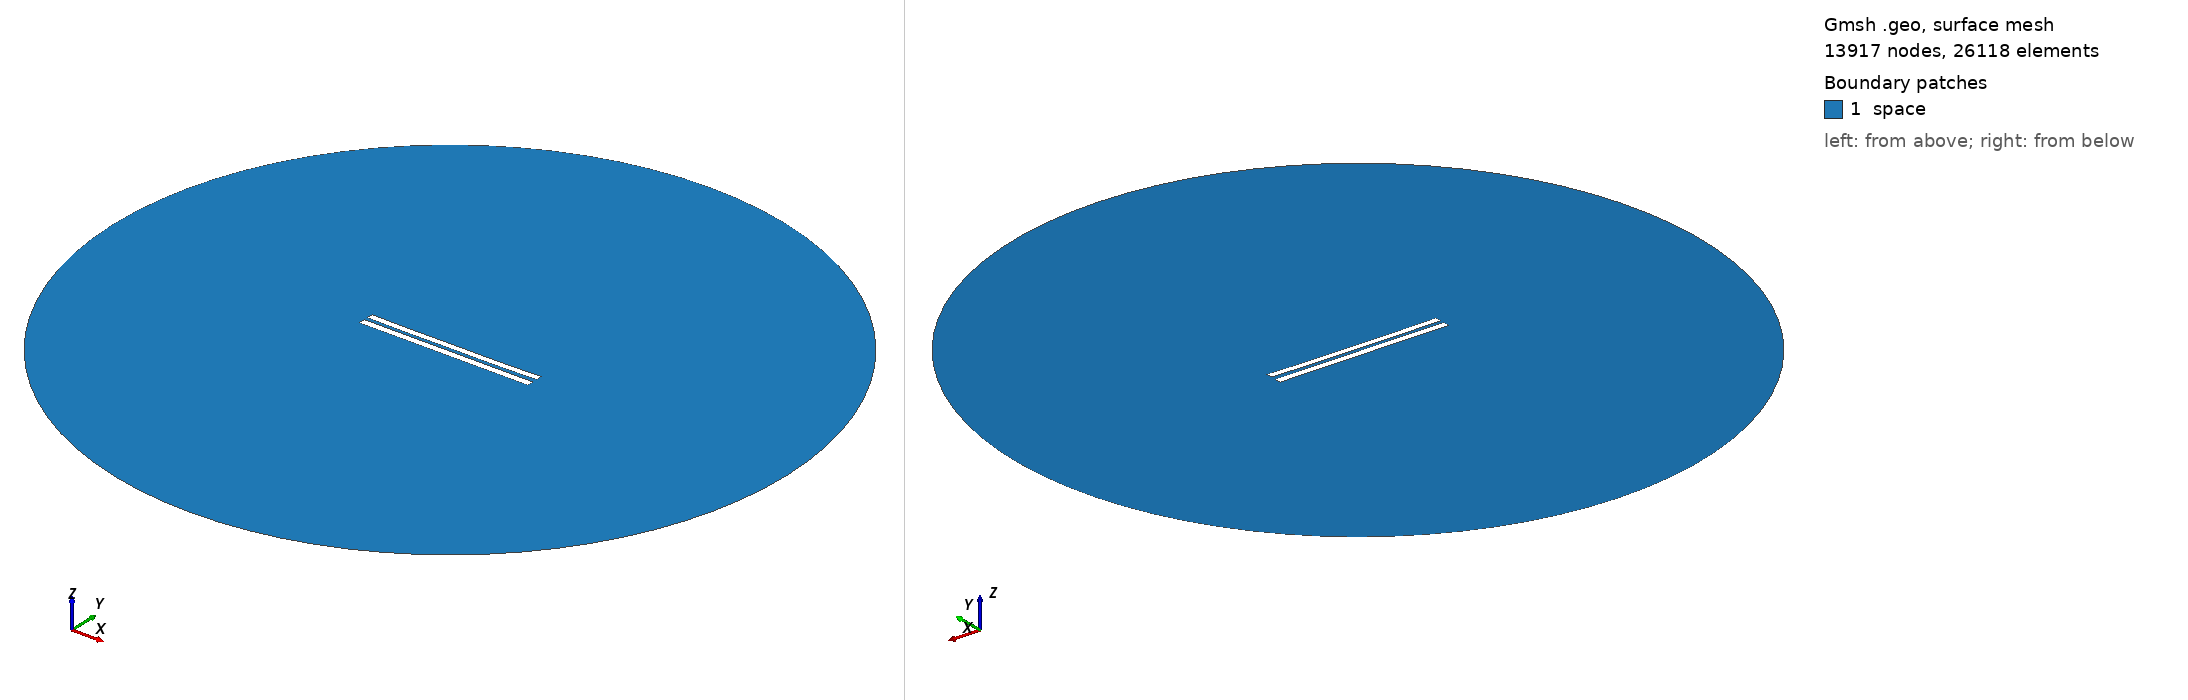

Gmsh geometry script, surface-meshed: 13917 nodes, 26118 surface elements. Boundary patches (legend numbers): 1 space. Left view from above one corner, right view from below the opposite corner. Legend entries are the model's physical surfaces. The drawing asked Gmsh for element sizes between 1% and 20% of the model's largest extent; the script's own settings can give other sizes.

=== 5387.geo (drawn) ===
//---------------------------------------
// Geometry kernel
//---------------------------------------

SetFactory("OpenCASCADE");



//---------------------------------------
// Parameters of the geometry
//---------------------------------------

// Overetch of the upper plate
overetch = 0.125;

// Distance between the plates
distance = 2.25;

// Discretization over the x axis (for the deformation)
nx = 50; 

// Length of the plate
L = 100 - overetch; 

// Number of modes
n = 4; 

// 1st mode coefficient
coeff(1) = 0.07499999999999998;
beta(1) = 0.596864 * 3.1415926535 / L;

// 2nd mode coefficient
coeff(2) = -0.15;
beta(2) = 1.49418 * 3.1415926535 / L;

// 3rd mode coefficient
coeff(3) = 0.0;
beta(3) = 2.50025 * 3.1415926535 / L;

// 4th mode coefficient
coeff(4) = -0.075;
beta(4) = 3.49999 * 3.1415926535 / L;



//---------------------------------------
// Upper plate (deformed rectangle)
//---------------------------------------

// Coordiantes of the upper plate
xmin = -50;
xmax = 50 - overetch;

// Height of the upper plate
yheight = 4 - 2 * overetch;

// Indexes of the points
UpperID[] = {};
LowerID[] = {};
LeftID[] = {};
RightID[] = {};

// Point index
p = 1;

// Horizontal edges
For i In {1:nx}
    x = xmin + (i-1)*(xmax - xmin)/(nx-1);

    y_bottom = distance / 2 + overetch;
    For j In {1:n}
        C = (Cosh(beta(j)*L) + Cos(beta(j)*L)) / (Sinh(beta(j)*L) + Sin(beta(j)*L));
        y_bottom  = y_bottom + coeff(j) * (Cosh(beta(j)*(x+50)) - Cos(beta(j)*(x+50)) - C * (Sinh(beta(j)*(x+50)) - Sin(beta(j)*(x+50))));
    EndFor

    y_top = y_bottom + yheight;

    Point(p) = {x, y_top, 0, 1.0};
    UpperID[i] = p;
    p = p + 1;

    Point(p) = {x, y_bottom, 0, 1.0};
    LowerID[i] = p;
    p = p + 1;
EndFor

// Create point lists
UpperPts[] = {}; LowerPts[] = {};
For i In {1:nx}
  UpperPts[] += {UpperID[i]};
  LowerPts[] += {LowerID[i]};
EndFor

// Build splines
Spline(1) = {UpperPts[]};
Spline(2) = {LowerPts[]};
Line(3) = {LowerPts[nx-1], UpperPts[nx-1]};
Line(4) = {LowerPts[0], UpperPts[0]};

// Build the plane surface
Curve Loop(1) = {2, 3, -1, -4};
Plane Surface(1) = {1};



//---------------------------------------
// Lower plate (rectangle)
//---------------------------------------

// Vertices
Point(1001) = {-50, -1, 0, 1.0};
Point(1002) = { 50, -1, 0, 1.0};
Point(1003) = { 50,  -5, 0, 1.0};
Point(1004) = {-50,  -5, 0, 1.0};

// Edges
Line(5) = {1001, 1002};
Line(6) = {1002, 1003};
Line(7) = {1003, 1004};
Line(8) = {1004, 1001};

// Plane surface
Line Loop(2) = {5, 6, 7, 8};
Plane Surface(2) = {2}; 



//---------------------------------------
// Outer (fictious) boundary
//---------------------------------------

// Points
Point(1005) = {0, 0, 0};       // Center
Point(1006) = {200, 0, 0};     // Start point
Point(1007) = {0, 200, 0};     // 90 degrees
Point(1008) = {-200, 0, 0};    // 180 degrees
Point(1009) = {0, -200, 0};    // 270 degrees

// Circle arcs (each needs start, center, end)
Circle(9) = {1006, 1005, 1007};
Circle(10) = {1007, 1005, 1008};
Circle(11) = {1008, 1005, 1009};
Circle(12) = {1009, 1005, 1006};

// Plane surface for the entire domain
Curve Loop(3) = {9, 10, 11, 12};
Surface(3) = {3};

// Subtract the plates from the whole domain to obtain the actual domain where we want to solve the equations
BooleanDifference{ Surface{3}; Delete; }{ Surface{1}; Surface{2}; Delete; }




//---------------------------------------
// Transfinite Lines/Curves
//---------------------------------------

// Set the number of points on the boundaries
r = 7;

// Plates
Transfinite Curve {1, 2} = 50*r Using Progression 1;
Transfinite Curve {3, 4} = 2*r Using Progression 1;
Transfinite Line {5, 7} = 50*r Using Progression 1;
Transfinite Line {6, 8} = 2*r Using Progression 1;

// Outer boundary
Transfinite Line {9, 10, 11, 12} = 20 Using Progression 1;



//---------------------------------------
// Physical groups
//---------------------------------------                

// Physical curves (boundaries)
Physical Line("force_segment", 10) = {2};
Physical Line("upper_plate", 11) = {1, 3, 4};
Physical Line("lower_plate", 12) = {5, 6, 7, 8};
Physical Line("boundary", 20) = {9, 10, 11, 12};

// Physical Surfaces
Physical Surface("space", 30) = {3};



//---------------------------------------
// 6. Generate the Mesh
//---------------------------------------

// 2D mesh generation
Mesh 2;
